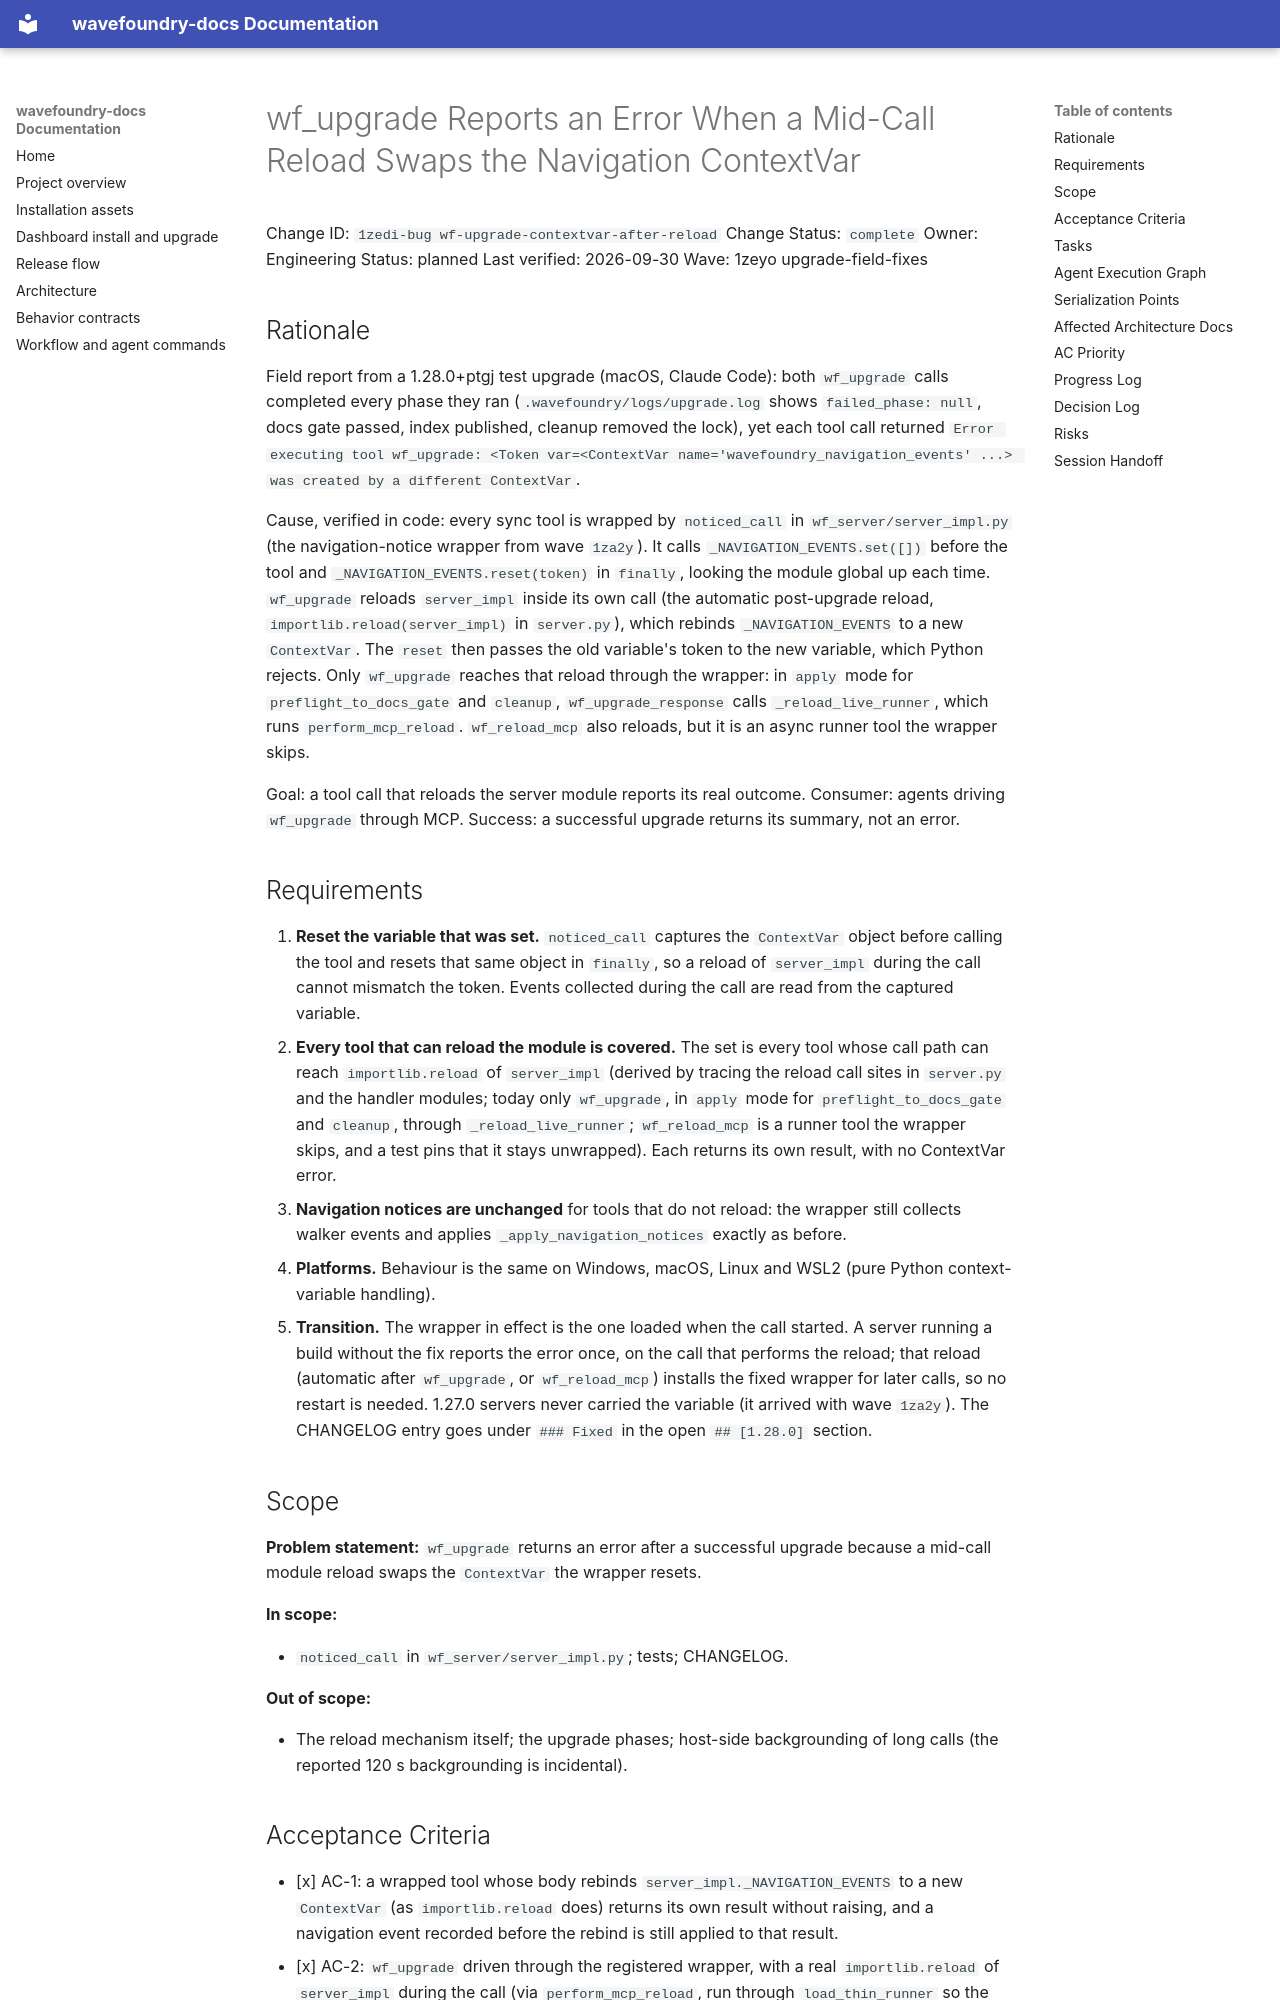

repository: coryhacking/wavefoundry · page: waves/1zeyo upgrade-field-fixes/1zedi-bug wf-upgrade-contextvar-after-reload/index.html · generator: mkdocs

# wf_upgrade Reports an Error When a Mid-Call Reload Swaps the Navigation ContextVar

Change ID: `1zedi-bug wf-upgrade-contextvar-after-reload`
Change Status: `complete`
Owner: Engineering
Status: planned
Last verified: 2026-09-30
Wave: 1zeyo upgrade-field-fixes

## Rationale

Field report from a 1.28.0+ptgj test upgrade (macOS, Claude Code): both `wf_upgrade` calls completed every phase they ran (`.wavefoundry/logs/upgrade.log` shows `failed_phase: null`, docs gate passed, index published, cleanup removed the lock), yet each tool call returned `Error executing tool wf_upgrade: <Token var=<ContextVar name='wavefoundry_navigation_events' ...> was created by a different ContextVar`.

Cause, verified in code: every sync tool is wrapped by `noticed_call` in `wf_server/server_impl.py` (the navigation-notice wrapper from wave `1za2y`). It calls `_NAVIGATION_EVENTS.set([])` before the tool and `_NAVIGATION_EVENTS.reset(token)` in `finally`, looking the module global up each time. `wf_upgrade` reloads `server_impl` inside its own call (the automatic post-upgrade reload, `importlib.reload(server_impl)` in `server.py`), which rebinds `_NAVIGATION_EVENTS` to a new `ContextVar`. The `reset` then passes the old variable's token to the new variable, which Python rejects. Only `wf_upgrade` reaches that reload through the wrapper: in `apply` mode for `preflight_to_docs_gate` and `cleanup`, `wf_upgrade_response` calls `_reload_live_runner`, which runs `perform_mcp_reload`. `wf_reload_mcp` also reloads, but it is an async runner tool the wrapper skips.

Goal: a tool call that reloads the server module reports its real outcome. Consumer: agents driving `wf_upgrade` through MCP. Success: a successful upgrade returns its summary, not an error.

## Requirements

1. **Reset the variable that was set.** `noticed_call` captures the `ContextVar` object before calling the tool and resets that same object in `finally`, so a reload of `server_impl` during the call cannot mismatch the token. Events collected during the call are read from the captured variable.
2. **Every tool that can reload the module is covered.** The set is every tool whose call path can reach `importlib.reload` of `server_impl` (derived by tracing the reload call sites in `server.py` and the handler modules; today only `wf_upgrade`, in `apply` mode for `preflight_to_docs_gate` and `cleanup`, through `_reload_live_runner`; `wf_reload_mcp` is a runner tool the wrapper skips, and a test pins that it stays unwrapped). Each returns its own result, with no ContextVar error.
3. **Navigation notices are unchanged** for tools that do not reload: the wrapper still collects walker events and applies `_apply_navigation_notices` exactly as before.
4. **Platforms.** Behaviour is the same on Windows, macOS, Linux and WSL2 (pure Python context-variable handling).
5. **Transition.** The wrapper in effect is the one loaded when the call started. A server running a build without the fix reports the error once, on the call that performs the reload; that reload (automatic after `wf_upgrade`, or `wf_reload_mcp`) installs the fixed wrapper for later calls, so no restart is needed. 1.27.0 servers never carried the variable (it arrived with wave `1za2y`). The CHANGELOG entry goes under `### Fixed` in the open `## [1.28.0]` section.
